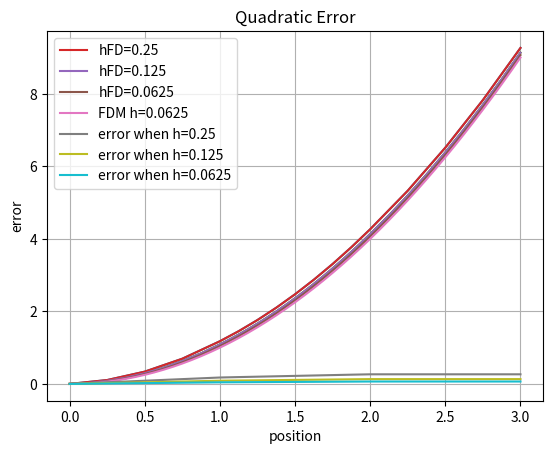

Here is the Python script that generated this plot:
import numpy as np 
import matplotlib.pyplot as plt 

h = 0.25

fFD =  1./(2.*h*h) 
fPD =  1./(8.*h/2*h/2) 

M = np.zeros([23,23])

M [0][0] = 1

for i in range (1,4):
    M [i][i-1] = -2 * fFD
    M [i][i] = 4 * fFD
    M [i][i+1] = -2 * fFD

M [5][5] = -1
M [5][3] = 1

M [4][4] = -1
M [4][7] = 1

M [6][6] = -1
M [6][3] = 1/2
M [6][4] = 1/2

for i in range(7,16):
    M[i][i-2] = -1.  * fPD
    M[i][i-1] = -4. * fPD
    M[i][i] = 10. * fPD
    M[i][i+1] =  -4. * fPD
    M[i][i+2] = -1. * fPD

M [16][16] = -1
M [16][18] = 1/2
M [16][19] = 1/2

M [17][17] = -1
M [17][19] = 1

M [18][18] = -1
M [18][15] = 1

for i in range (19,22):
    M [i][i-1] = -2  * fFD
    M [i][i] = 4 * fFD
    M [i][i+1] = -2 * fFD

M [22][22] = 11/6/h
M [22][21] = -18/6/h
M [22][20] = 9/6/h
M [22][19] = -2/6/h

M

f = np.zeros([23])

for i in range(1,22):
    f[i] =  -2

f [4] = 0 # the displacememnt is matching therefore the force is zero
f [5] = 0 
f [6] = 0 
f [18] = 0 
f [16] = 0
f [17] = 0
f[22] = 6

f

u = np.linalg.solve(M,f)
u

x1 = np.arange(0,1,0.25)
x2 = np.arange(1,2,0.125)
x3 = np.arange(2,3.25,0.25)
x20 = np.array(np.concatenate((x1,x2,x3)))
x20

uSlice = np.array(np.concatenate((u[0:5],u[8:15],u[18:len(u)])))
uSlice

len(u)

len(uSlice)

len(x20)

plt.plot(x20,uSlice)
plt.grid()

h2= 0.125

fFD2 =  1./(2.*h2*h2) 
fPD2 =  1./(8.*h2/2*h2/2) 

M2 = np.zeros([39,39])

M2 [0][0] = 1

for i in range (1, 8):
    M2[i][i-1]=-2 * fFD2
    M2[i][i]= 4 * fFD2
    M2[i][i+1]= -2 * fFD2

M2[9][9]= -1
M2[9][7]=1

M2[8][8]= -1
M2[8][11]=1

M2 [10][10] = -1
M2 [10][7] = 1/2
M2 [10][8] = 1/2

for i in range(11,28):
    M2[i][i-2] = -1.  * fPD2
    M2[i][i-1] = -4. * fPD2
    M2[i][i] = 10. * fPD2
    M2[i][i+1] =  -4. * fPD2
    M2[i][i+2] = -1. * fPD2

M2 [28][28] = -1
M2 [28][30] = 1/2
M2 [28][31] = 1/2

M2 [29][29] = -1
M2 [29][31] = 1

M2 [30][30] = -1
M2 [30][27] = 1

for i in range (31, 38):
    M2[i][i-1]=-2 * fFD2
    M2[i][i]= 4 * fFD2
    M2[i][i+1]= -2 * fFD2

M2 [38][38] = 11/6/h2
M2 [38][37] = -18/6/h2
M2 [38][36] = 9/6/h2
M2 [38][35] = -2/6/h2
M2

f2 = np.zeros([39])

for i in range(1,38):
    f2[i] =  -2

f2 [8] = 0 # the displacememnt is matching therefore the force is zero
f2 [9] = 0 
f2 [10] = 0 
f2 [30] = 0 
f2 [28] = 0
f2 [29] = 0
f2 [38] =6
f2

u2 = np.linalg.solve(M2,f2)
u2

x4 = np.arange(0,1,0.125)
x5 = np.arange(1,2,0.0625)
x6 = np.arange(2,3.125,0.125)
x7 = np.array(np.concatenate((x4,x5,x6)))
x7

uSlice2 = np.array(np.concatenate((u2[0:9],u2[12:27],u2[30:len(u2)])))
uSlice2

len(u2)

len(x7)

len(uSlice2)

plt.plot(x7,uSlice2)
plt.grid()

h3=0.0625

fFD3 =  1./(2.*h3*h3) 
fPD3 =  1./(8.*h3/2*h3/2) 

M3 = np.zeros([71,71])

M3 [0][0] = 1

for i in range (1, 16):
    M3[i][i-1]=-2 * fFD3
    M3[i][i]= 4 * fFD3
    M3[i][i+1]= -2 * fFD3

M3[17][17]= -1
M3[17][15]=1

M3[16][16]= -1
M3[16][19]=1

M3 [18][18] = -1
M3 [18][15] = 1/2
M3 [18][16] = 1/2

for i in range(19,52):
    M3[i][i-2] = -1.  * fPD3
    M3[i][i-1] = -4. * fPD3
    M3[i][i] = 10. * fPD3
    M3[i][i+1] =  -4. * fPD3
    M3[i][i+2] = -1. * fPD3

M3 [52][52] = -1
M3 [52][54] = 1/2
M3 [52][55] = 1/2

M3 [54][54] = -1
M3 [54][51] = 1

M3 [53][53] = -1
M3 [53][55] = 1

for i in range (55, 70):
    M3[i][i-1]=-2 * fFD3
    M3[i][i]= 4 * fFD3
    M3[i][i+1]= -2 * fFD3

M3 [70][70] = 11/6/h3
M3 [70][69] = -18/6/h3
M3 [70][68] = 9/6/h3
M3 [70][67] = -2/6/h3
M3

f3 = np.zeros([71])

for i in range(1,70):
    f3[i] =  -2

f3 [16] = 0 # the displacememnt is matching therefore the force is zero
f3 [17] = 0 
f3 [18] = 0 
f3 [52] = 0 
f3 [53] = 0
f3 [54] = 0
f3 [70] = 6
f3

u3 = np.linalg.solve(M3,f3)
u3

x8 = np.arange(0,1,0.0625)
x9 = np.arange(1,2,0.03125)
x10 = np.arange(2,3.0625,0.0625)
x11 = np.array(np.concatenate((x8,x9,x10)))
x11

uSlice3 = np.array(np.concatenate((u3[0:17],u3[20:52],u3[55:len(u3)])))
uSlice3

len(uSlice3)

len(x11)

len(u3)

plt.plot(x7,uSlice2)
plt.grid()

def FDM (n,h):
    
    M4=np.zeros([n,n])

    M4[0][0] = 1

    for i in range(1,n-1):
        M4[i][i-1] = -2 
        M4[i][i] = 4 
        M4[i][i+1] = -2

    M4[n-1][n-1] = 11*h/3
    M4[n-1][n-2] = -18*h/3
    M4[n-1][n-3] = 9*h/3
    M4[n-1][n-4] = -2*h/3
    

    M4 *= 1./(2.*h*h)

    return M4

MFDM=FDM (49,0.0625)
len(MFDM)

fFDM=np.zeros([49])
len(fFDM)

for i in range(1,48):
    fFDM[i] = -2
fFDM [48] = 6
fFDM

uFDM = np.linalg.solve(MFDM,fFDM)
uFDM

xFDM = np.arange(0,3.0625,0.0625)
xFDM
len (xFDM)

MFDM= FDM(4,1)
len(fFDM)

for i in range(1,3):
    fFDM[i] = -2
fFDM

plt.grid()
plt.plot(x20,uSlice,label="hFD=0.25")
plt.plot(x7,uSlice2,label="hFD=0.125")
plt.plot(x11,uSlice3,label="hFD=0.0625")
plt.plot(xFDM,uFDM,label= "FDM h=0.0625")
plt.legend()
plt.xlabel(r"Position $x$")
plt.ylabel(r"Displacement $u$")
plt.title(r"Quadratic solution ")

MFDM=FDM (49*2-1,0.0625/2)
len(MFDM)

fFDM=np.zeros([49*2-1])
len(fFDM)

len(uSlice3)

x = np.arange(0,3+0.0625/2,0.0625/2)
x

x[0:32:2]

x[len(x)-33:len(x):2]

for i in range(1,49*2-2):
    fFDM[i] = -2
fFDM [49*2-2] = 6
fFDM

uFDM4 = np.linalg.solve(MFDM,fFDM)
uFDM4

x[33:len(uFDM4)-34:1]

xSlice = np.array(np.concatenate((x[0:31:2],x[32:len(uFDM4)-31:1],x[len(uFDM4)-32:len(uFDM4):2])))

len(xSlice)

xSlice

len(x11)

for i in range(1,49*2-2):
    fFDM[i] = -2
fFDM

uFDM4Slice = np.array(np.concatenate((uFDM4[0:33:2],uFDM4[33:len(uFDM4)-33:1],uFDM4[len(uFDM4)-33:len(uFDM4):2])))


MFDM2=FDM(25*2-1,0.125/2)
len(MFDM2)

fFDM2=np.zeros([25*2-1])
len(fFDM2)

for i in range(1,25*2-2):
    fFDM2[i] = -2
fFDM2 [25*2-2] =6
fFDM2

uFDM5 = np.linalg.solve(MFDM2,fFDM2)
uFDM5

xSlice2 = np.array(np.concatenate((x[0:17:2],x[17:len(x)-17:1],x[len(x)-17:len(x):2])))
xSlice2

uFDM5Slice = np.array(np.concatenate((uFDM5[0:17:2],uFDM5[17:len(uFDM5)-17:1],uFDM5[len(uFDM5)-17:len(uFDM5):2])))  
len(uFDM5Slice)


uSlice2-uFDM5Slice

MFDM3=FDM(13*2-1,0.25/2)
len(MFDM3)

fFDM3=np.zeros([13*2-1])
len(fFDM3)

for i in range(1,13*2-2):
    fFDM3[i] = -2
fFDM3 [13*2-2]=6
fFDM3

uFDM6 = np.linalg.solve(MFDM3,fFDM3)
uFDM6

xSlice3 = np.array(np.concatenate((x[0:10:2],x[9:len(x)-9:1],x[len(x)-9:len(x):2])))
xSlice3

uFDM6Slice = np.array(np.concatenate((uFDM6[0:10:2],uFDM6[9:len(uFDM6)-9:1],uFDM6[len(uFDM6)-9:len(uFDM6):2])))  
len(uFDM6Slice)

uSlice-uFDM6Slice

plt.plot(x20,uSlice-uFDM6Slice,label="error when h=0.25")
plt.plot(x7,uSlice2-uFDM5Slice,label="error when h=0.125")
plt.plot(x11,uSlice3-uFDM4Slice,label="error when h=0.0625")
plt.legend()
plt.grid()
plt.title("Quadratic Error")
plt.ylabel("error")
plt.xlabel("position")